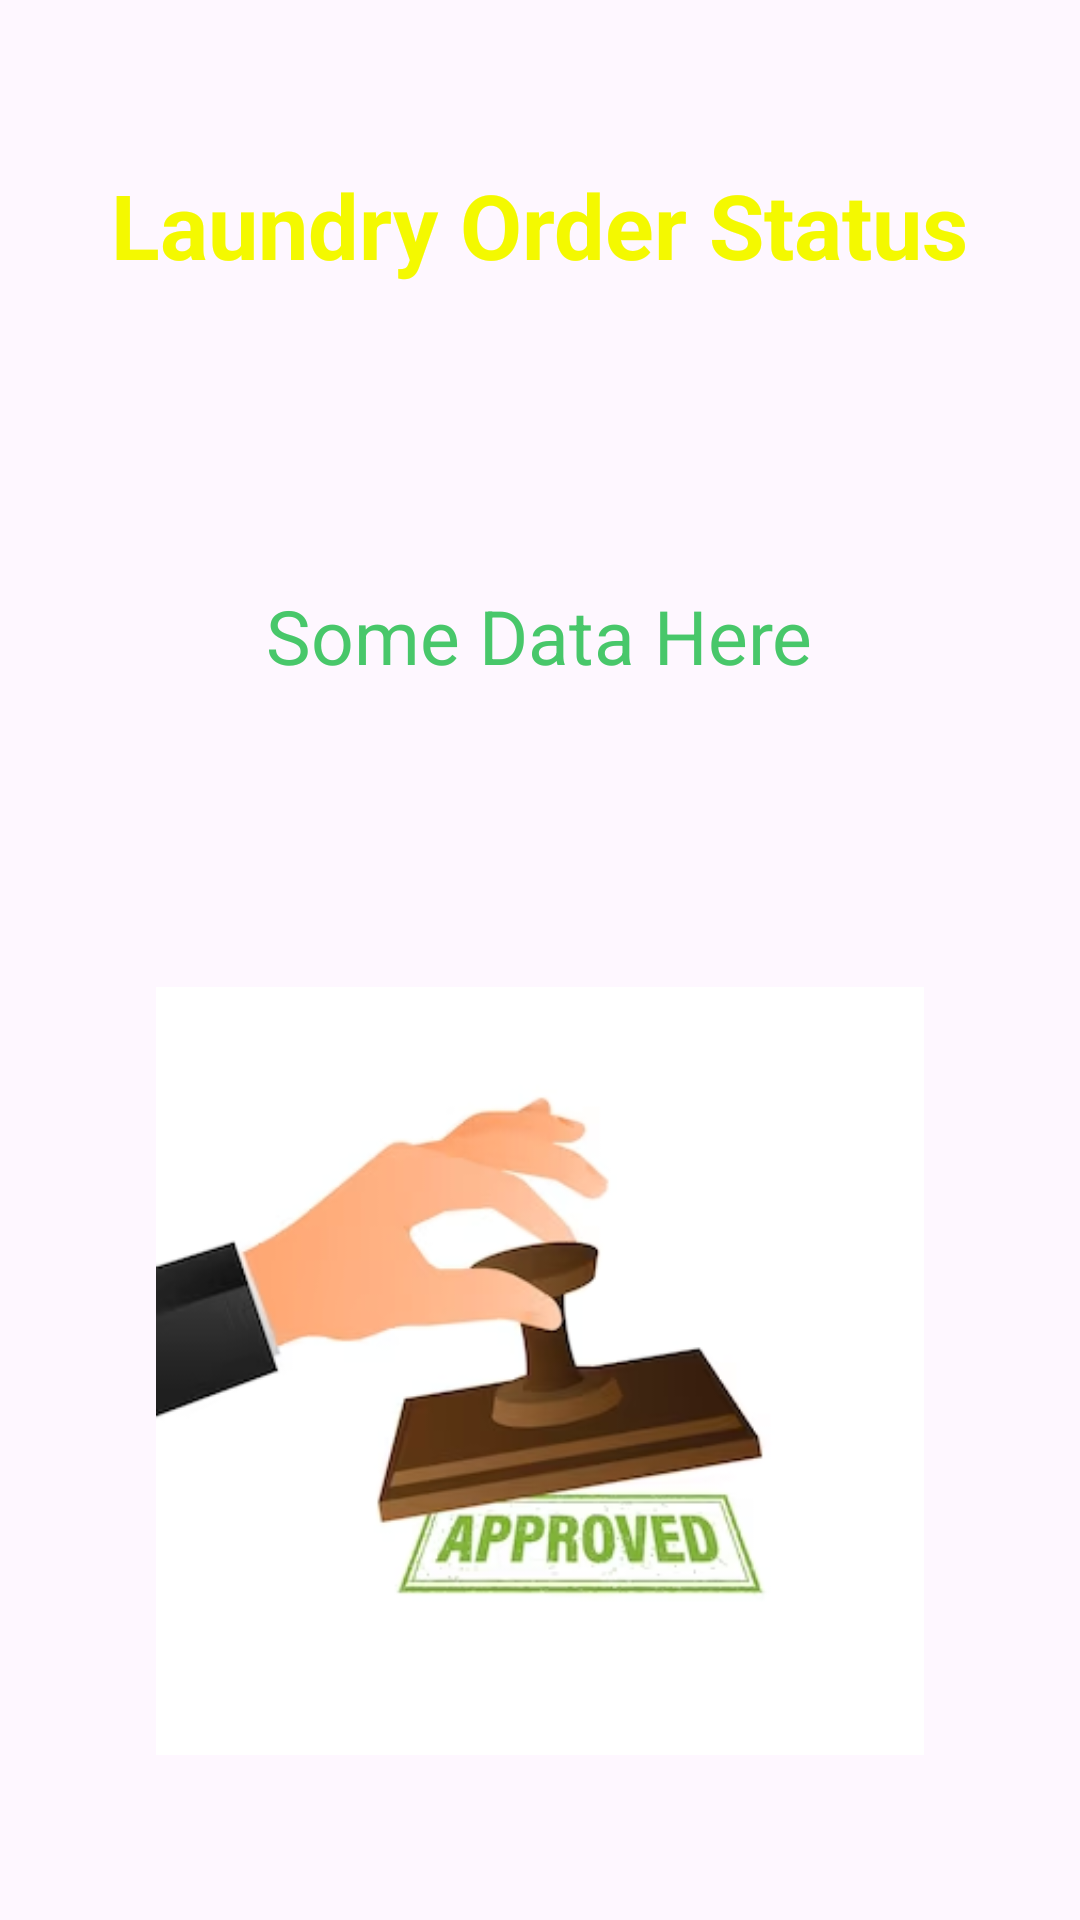

The Android layout XML behind this screen, and the referenced resources:
<!-- AndroidManifest.xml: application theme Theme.UEEAPP -->
<!-- res/layout/activity_notification_approve.xml -->
<?xml version="1.0" encoding="utf-8"?>
<LinearLayout
    xmlns:android="http://schemas.android.com/apk/res/android"
    xmlns:tools="http://schemas.android.com/tools"
    xmlns:app="http://schemas.android.com/apk/res-auto"
    android:layout_width="match_parent"
    android:layout_height="match_parent"
    android:orientation="vertical"
    android:gravity="center"
    tools:context=".NotificationActivityApprove">

    <TextView
        android:id="@+id/notify1"
        android:layout_width="wrap_content"
        android:layout_height="wrap_content"
        android:textSize="30sp"
        android:textStyle="bold"
        android:textColor="#F4F900"
        android:text="Laundry Order Status"/>

    <LinearLayout
        android:layout_width="wrap_content"
        android:layout_height="wrap_content"
        android:layout_marginBottom="300dp">

        <TextView
            android:id="@+id/textViewData1"
            android:layout_width="wrap_content"
            android:layout_height="wrap_content"
            android:layout_marginTop="100dp"
            android:text="Some Data Here"
            android:textColor="#48c76a"
            android:textSize="25sp" />

    </LinearLayout>

    <ImageView
        android:id="@+id/imageView2"
        android:layout_width="match_parent"
        android:layout_height="256dp"
        app:srcCompat="@drawable/img_3"
        android:layout_marginTop="-200dp"/>


</LinearLayout>
<!-- resources referenced by this layout -->
<resources>
  <!-- drawable img_3: png bitmap (drawable, 54990 bytes) -->
  <style name="Theme.UEEAPP" parent="Base.Theme.UEEAPP" />
  <style name="Base.Theme.UEEAPP" parent="Theme.Material3.DayNight.NoActionBar">
          
          
      </style>
</resources>
